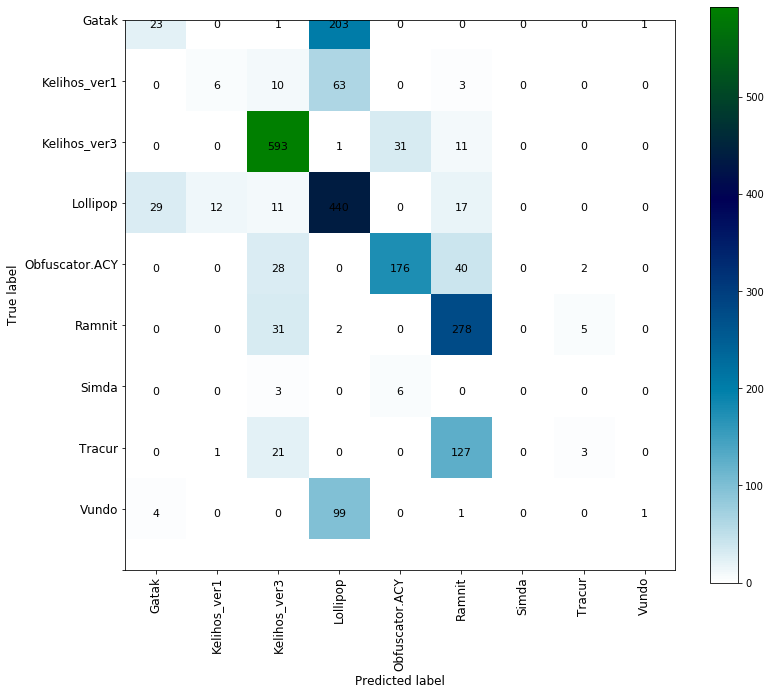

The file beside this chart, header and first rows:
, precision, recall, f1-score, support
Gatak, 0.4107, 0.1009, 0.162, 228.0
Kelihos_ver1, 0.3158, 0.07317, 0.1188, 82.0
Kelihos_ver3, 0.8496, 0.9324, 0.8891, 636.0
Lollipop, 0.5446, 0.8644, 0.6682, 509.0
Obfuscator.ACY, 0.8263, 0.7154, 0.7669, 246.0
Ramnit, 0.5828, 0.8797, 0.7011, 316.0
Simda, 0.0, 0.0, 0.0, 9.0
Tracur, 0.3, 0.01974, 0.03704, 152.0
Vundo, 0.5, 0.009524, 0.01869, 105.0
accuracy, 0.6658, 0.6658, 0.6658, 0.6658
macro avg, 0.4811, 0.3995, 0.3735, 2283
weighted avg, 0.6231, 0.6658, 0.6001, 2283
